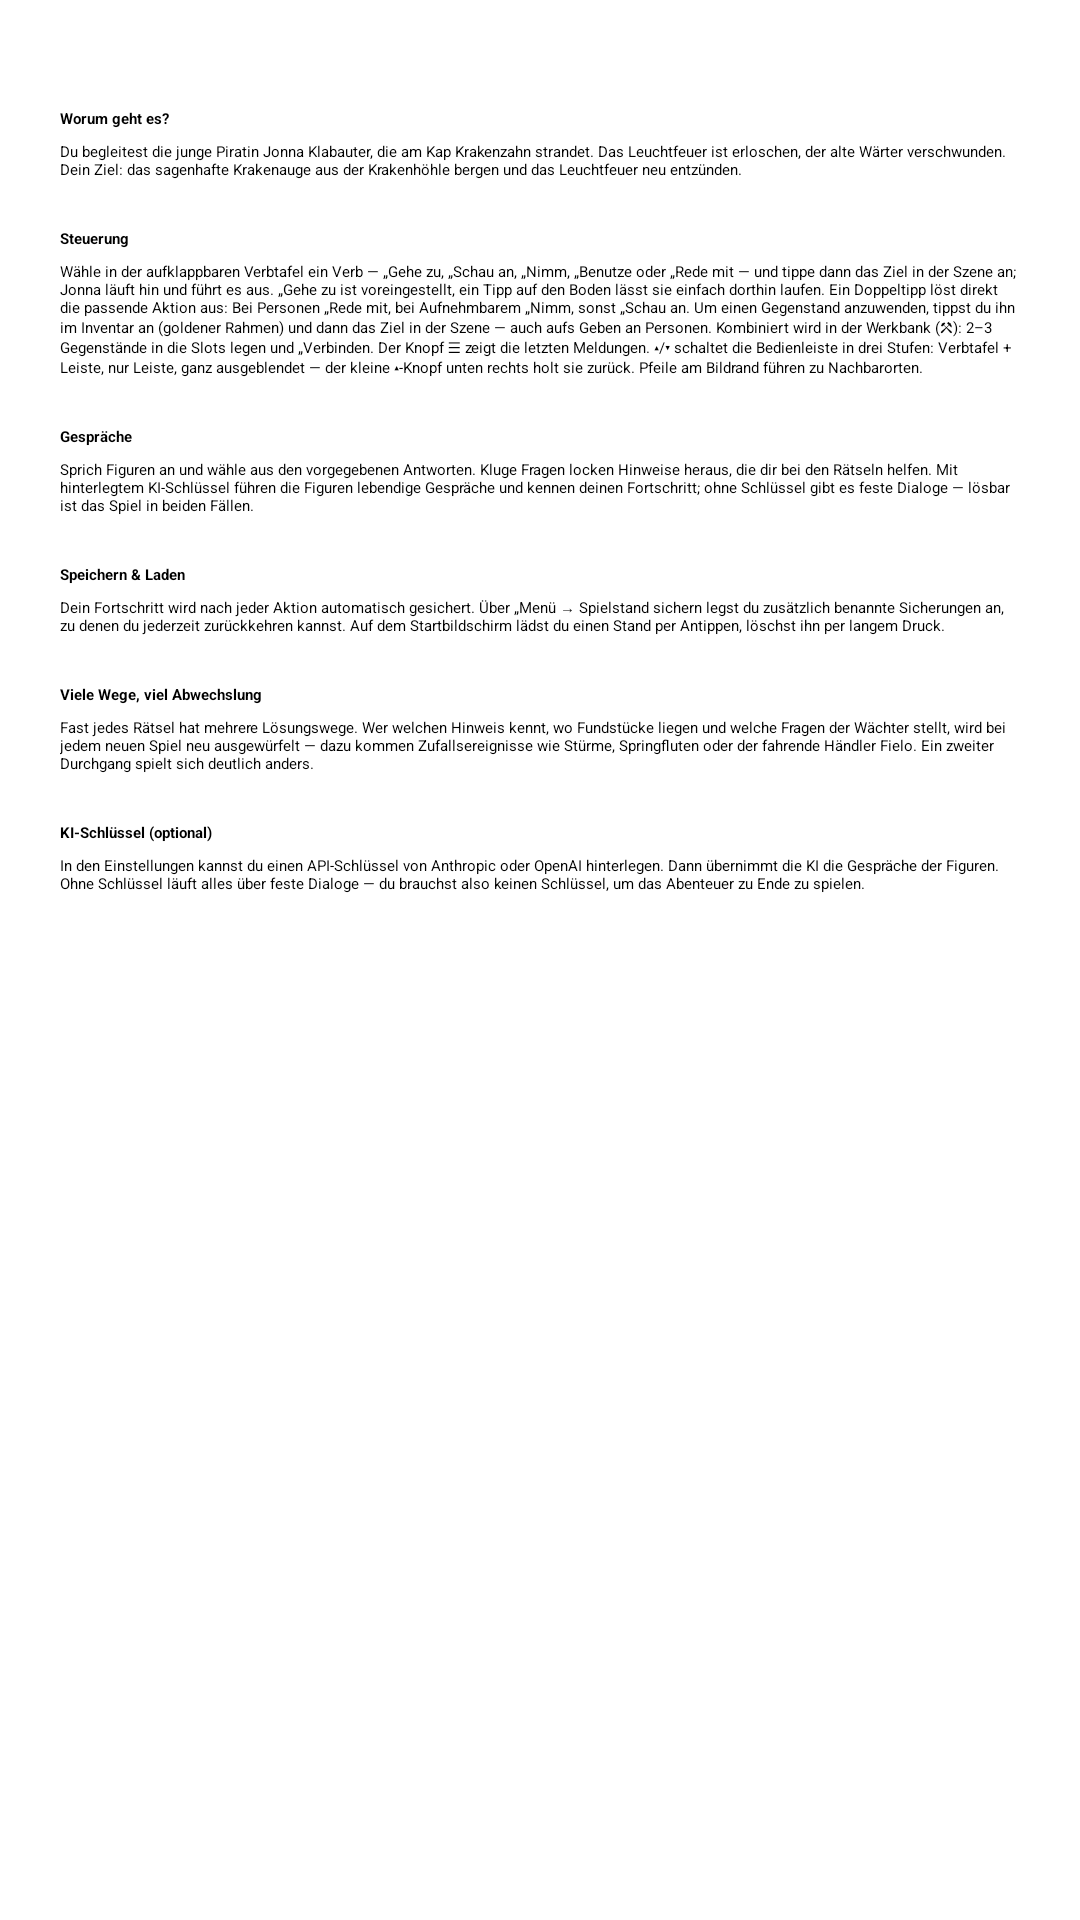

The Android layout XML behind this screen, and the referenced resources:
<!-- AndroidManifest.xml: application theme Theme.KapKrakenzahn -->
<!-- res/layout/activity_help.xml -->
<?xml version="1.0" encoding="utf-8"?>
<LinearLayout xmlns:android="http://schemas.android.com/apk/res/android"
    xmlns:app="http://schemas.android.com/apk/res-auto"
    android:layout_width="match_parent"
    android:layout_height="match_parent"
    android:orientation="vertical">

    <com.google.android.material.appbar.MaterialToolbar
        android:id="@+id/toolbar"
        style="@style/Widget.AppSonar.Toolbar"
        android:layout_width="match_parent"
        android:layout_height="?attr/actionBarSize"
        app:title="@string/help_title" />

    <ScrollView
        android:layout_width="match_parent"
        android:layout_height="match_parent">

        <LinearLayout
            android:layout_width="match_parent"
            android:layout_height="wrap_content"
            android:orientation="vertical"
            android:padding="20dp">

            <TextView style="@style/HelpHeading" android:text="Worum geht es?" />
            <TextView style="@style/HelpBody" android:text="@string/help_story" />

            <TextView style="@style/HelpHeading" android:text="Steuerung" />
            <TextView style="@style/HelpBody" android:text="@string/help_controls" />

            <TextView style="@style/HelpHeading" android:text="Gespräche" />
            <TextView style="@style/HelpBody" android:text="@string/help_dialog" />

            <TextView style="@style/HelpHeading" android:text="Speichern &amp; Laden" />
            <TextView style="@style/HelpBody" android:text="@string/help_saving" />

            <TextView style="@style/HelpHeading" android:text="Viele Wege, viel Abwechslung" />
            <TextView style="@style/HelpBody" android:text="@string/help_replay" />

            <TextView style="@style/HelpHeading" android:text="KI-Schlüssel (optional)" />
            <TextView style="@style/HelpBody" android:text="@string/help_key" />

        </LinearLayout>

    </ScrollView>

</LinearLayout>
<!-- resources referenced by this layout -->
<resources>
  <string name="help_controls">Wähle in der aufklappbaren Verbtafel ein Verb — „Gehe zu", „Schau an", „Nimm", „Benutze" oder „Rede mit" — und tippe dann das Ziel in der Szene an; Jonna läuft hin und führt es aus. „Gehe zu" ist voreingestellt, ein Tipp auf den Boden lässt sie einfach dorthin laufen. Ein Doppeltipp löst direkt die passende Aktion aus: Bei Personen „Rede mit", bei Aufnehmbarem „Nimm", sonst „Schau an". Um einen Gegenstand anzuwenden, tippst du ihn im Inventar an (goldener Rahmen) und dann das Ziel in der Szene — auch aufs Geben an Personen. Kombiniert wird in der Werkbank (⚒): 2–3 Gegenstände in die Slots legen und „Verbinden". Der Knopf ☰ zeigt die letzten Meldungen. ▴/▾ schaltet die Bedienleiste in drei Stufen: Verbtafel + Leiste, nur Leiste, ganz ausgeblendet — der kleine ▴-Knopf unten rechts holt sie zurück. Pfeile am Bildrand führen zu Nachbarorten.</string>
  <string name="help_dialog">Sprich Figuren an und wähle aus den vorgegebenen Antworten. Kluge Fragen locken Hinweise heraus, die dir bei den Rätseln helfen. Mit hinterlegtem KI-Schlüssel führen die Figuren lebendige Gespräche und kennen deinen Fortschritt; ohne Schlüssel gibt es feste Dialoge — lösbar ist das Spiel in beiden Fällen.</string>
  <string name="help_key">In den Einstellungen kannst du einen API-Schlüssel von Anthropic oder OpenAI hinterlegen. Dann übernimmt die KI die Gespräche der Figuren. Ohne Schlüssel läuft alles über feste Dialoge — du brauchst also keinen Schlüssel, um das Abenteuer zu Ende zu spielen.</string>
  <string name="help_replay">Fast jedes Rätsel hat mehrere Lösungswege. Wer welchen Hinweis kennt, wo Fundstücke liegen und welche Fragen der Wächter stellt, wird bei jedem neuen Spiel neu ausgewürfelt — dazu kommen Zufallsereignisse wie Stürme, Springfluten oder der fahrende Händler Fielo. Ein zweiter Durchgang spielt sich deutlich anders.</string>
  <string name="help_saving">Dein Fortschritt wird nach jeder Aktion automatisch gesichert. Über „Menü → Spielstand sichern" legst du zusätzlich benannte Sicherungen an, zu denen du jederzeit zurückkehren kannst. Auf dem Startbildschirm lädst du einen Stand per Antippen, löschst ihn per langem Druck.</string>
  <string name="help_story">Du begleitest die junge Piratin Jonna Klabauter, die am Kap Krakenzahn strandet. Das Leuchtfeuer ist erloschen, der alte Wärter verschwunden. Dein Ziel: das sagenhafte Krakenauge aus der Krakenhöhle bergen und das Leuchtfeuer neu entzünden.</string>
  <string name="help_title">Hilfe</string>
  <style name="HelpBody">
          <item name="android:layout_width">match_parent</item>
          <item name="android:layout_height">wrap_content</item>
          <item name="android:textAppearance">?attr/textAppearanceBody2</item>
      </style>
  <style name="HelpHeading">
          <item name="android:layout_width">wrap_content</item>
          <item name="android:layout_height">wrap_content</item>
          <item name="android:layout_marginTop">16dp</item>
          <item name="android:layout_marginBottom">4dp</item>
          <item name="android:textAppearance">?attr/textAppearanceSubtitle1</item>
          <item name="android:textStyle">bold</item>
      </style>
  <style name="Theme.KapKrakenzahn" parent="Theme.AppSonar" />
</resources>
